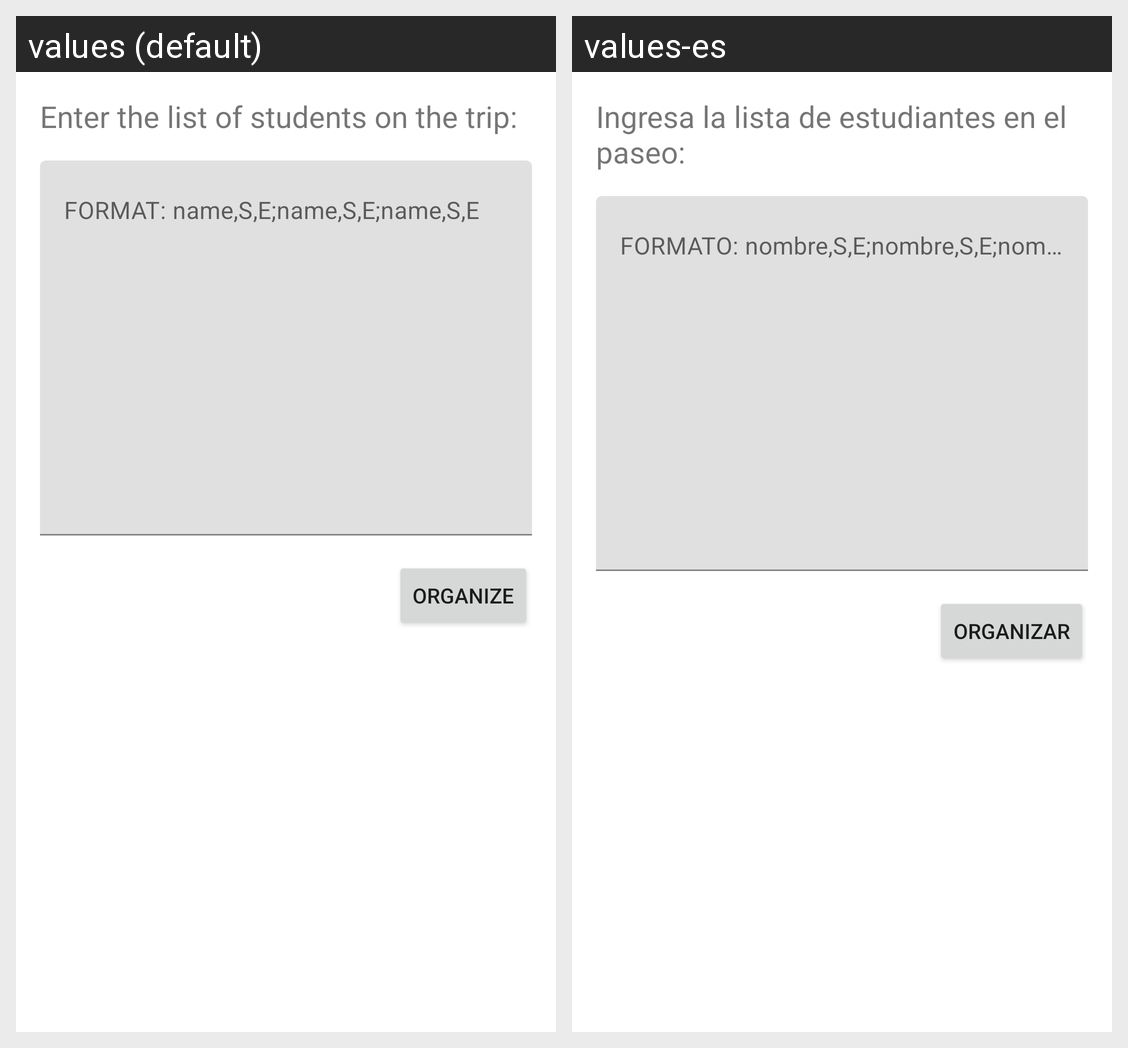

Locale-by-locale string values for the Android screen shown in this grid:
Android screen res/layout/activity_main.xml rendered under 2 locales, left to right: values (default), values-es. Device: Nexus 5 (rendered at 1080×1920; each locale shown at half size, 540×960, under a caption strip naming it); theme Theme.RoomOrganizer.
Strings drawn on this screen, with the default value and each locale's value (text and hints the layout hard-codes, and strings that could not be matched under every locale, appear in the picture but are not listed):

studentList_textView_text
  values: Enter the list of students on the trip:
  values-es: Ingresa la lista de estudiantes en el paseo:

studentList_textLayout_hint
  values: FORMAT: name,S,E;name,S,E;name,S,E
  values-es: FORMATO: nombre,S,E;nombre,S,E;nombre,S,E

organize_button_text
  values: organize
  values-es: organizar
